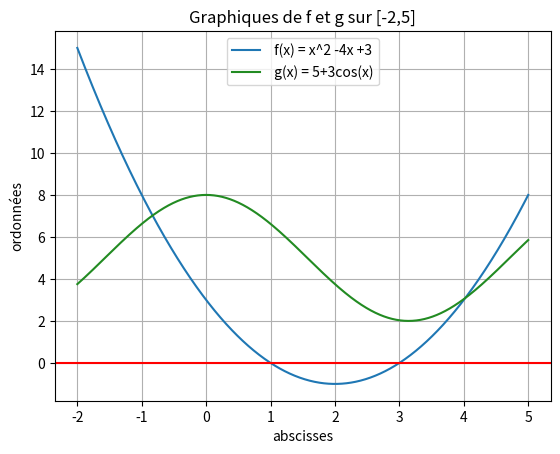

Generate this figure with matplotlib:
import matplotlib.pyplot as plt
import numpy as np


# f(x) = x^2 -4x +3 sur [-2,5]
X = np.linspace(-2, 5, 1001) # pour avoir exactement 1000 segemnts de mm taille
Y = X**2 - 4*X + 3
Z = 5 + 3*np.cos(X)
plt.plot(X,Y, label= " f(x) = x^2 -4x +3")
plt.plot(X,Z, color='forestgreen', label= " g(x) = 5+3cos(x)")
#plt.scatter(1, 0, marker='*', linewidths=3)
#plt.scatter(3, 0, marker='*', linewidths=3)
plt.axhline(y=0, color='red')
#plt.plt(X,0*Y, color='orange)
#plt.(0,1, color='red')
plt.title("Graphiques de f et g sur [-2,5]")
plt.xlabel("abscisses")
plt.ylabel("ordonnées")
plt.legend(loc="upper center")
plt.grid()
plt.show()

